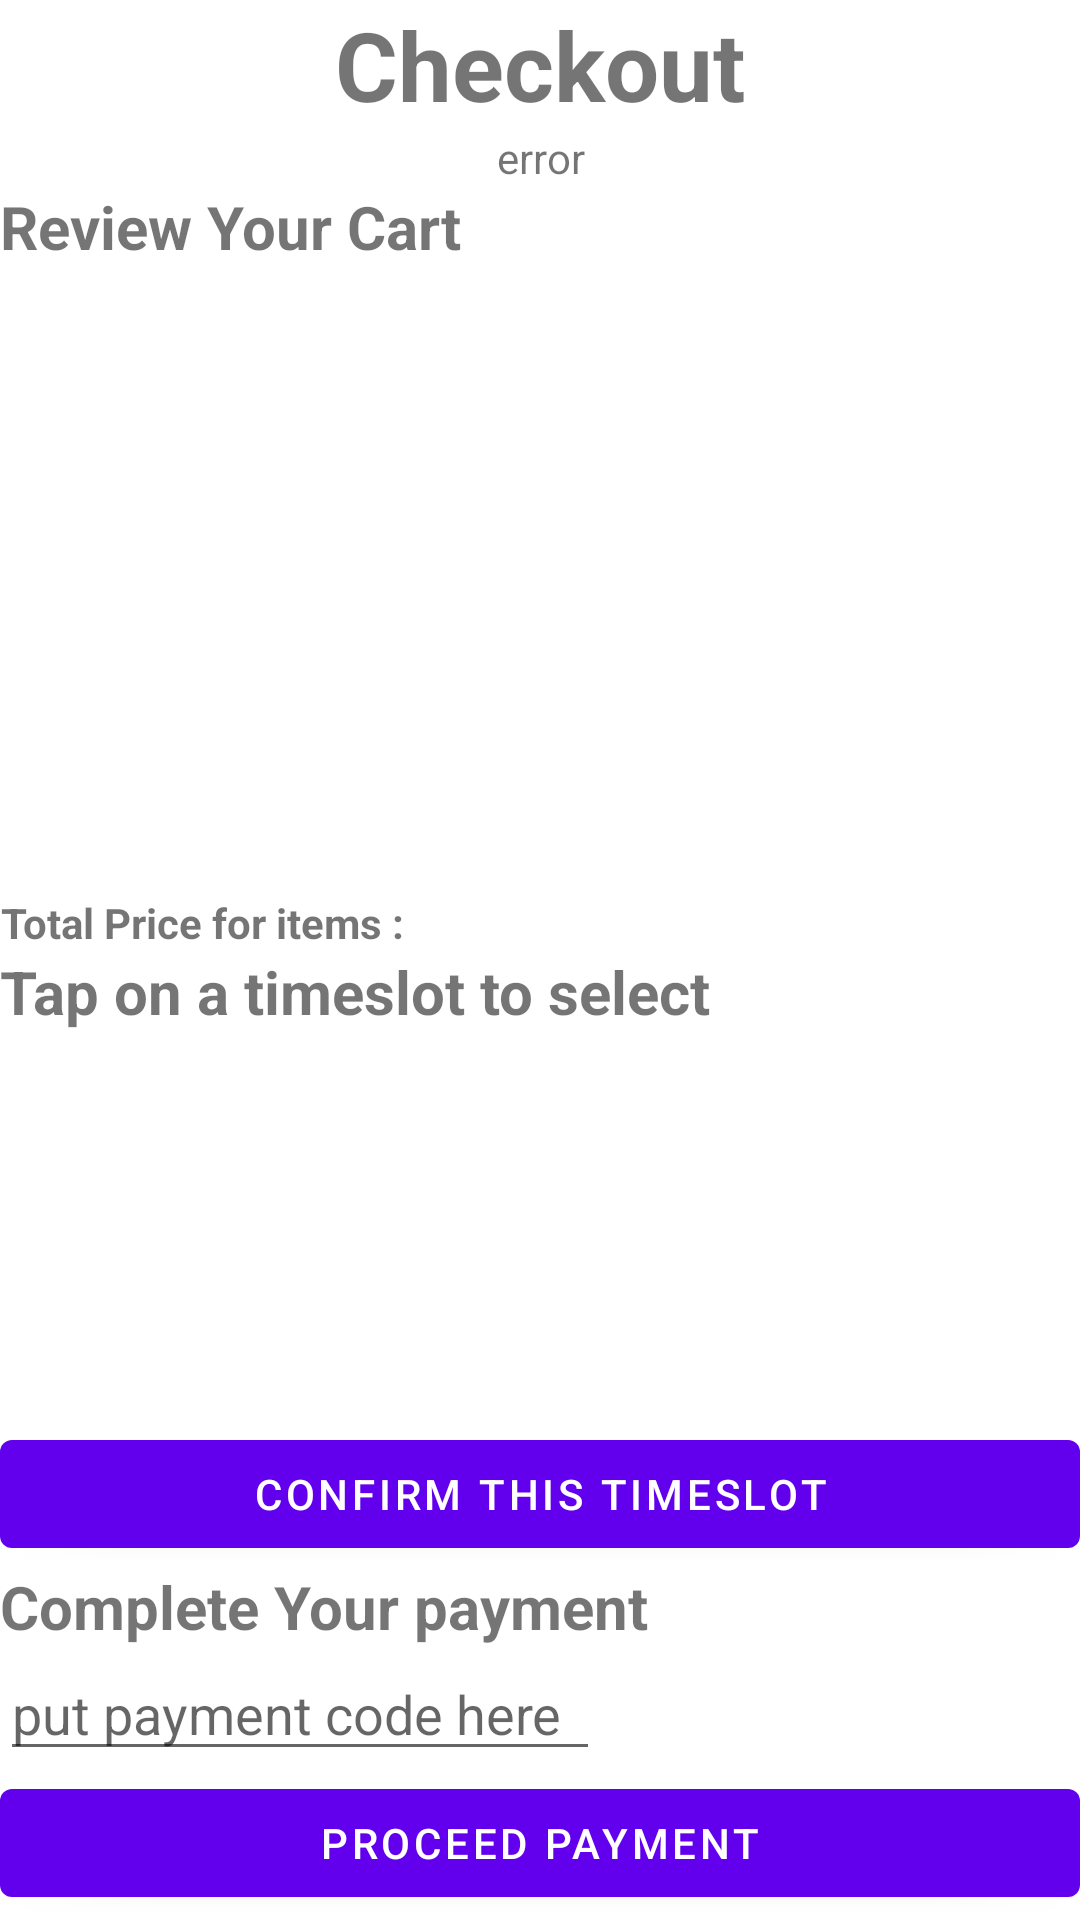

This screen was rendered from an Android layout file. Write that file and the resources it references.
<!-- AndroidManifest.xml: application theme Theme.Project321Android -->
<!-- res/layout/checkout_page.xml -->
<?xml version="1.0" encoding="utf-8"?>
<LinearLayout xmlns:android="http://schemas.android.com/apk/res/android"
    xmlns:tools="http://schemas.android.com/tools"
    android:layout_width="match_parent"
    android:layout_height="match_parent"
    android:orientation="vertical"
    tools:context=".CheckoutPage">


    <TextView
        android:id="@+id/checkout_title"
        android:layout_width="wrap_content"
        android:layout_height="wrap_content"
        android:textAlignment="center"
        android:layout_gravity="center_horizontal"
        android:textStyle="bold"
        android:textSize="32sp"
        android:text="Checkout" />

    <TextView
        android:id="@+id/checkouterror"
        android:layout_width="match_parent"
        android:layout_height="wrap_content"
        android:text="error"
        android:textAlignment="center" />

    <TextView
        android:id="@+id/review_subtitle"
        android:layout_width="wrap_content"
        android:layout_height="wrap_content"
        android:textStyle="bold"
        android:textSize="20sp"
        android:text="Review Your Cart" />

    <ListView
        android:id="@+id/cartItemsReviewList"
        android:layout_width="match_parent"
        android:layout_height="209dp" />
    <TextView
        android:id="@+id/cartItemsTotal"
        android:layout_width="wrap_content"
        android:layout_height="wrap_content"
        android:textStyle="bold"
        android:textAlignment="center"
        android:text="Total Price for items : " />

    <TextView
        android:id="@+id/timeslot_subtitle"
        android:layout_width="wrap_content"
        android:layout_height="wrap_content"
        android:textStyle="bold"
        android:textSize="20sp"
        android:text="Tap on a timeslot to select" />

    <ListView
        android:id="@+id/timeslotList"
        android:layout_width="match_parent"
        android:layout_height="130sp" />
    <Button
        android:id="@+id/timeslot_button"
        android:layout_width="match_parent"
        android:layout_height="wrap_content"
        android:text="confirm this timeslot" />


    <TextView
        android:id="@+id/checkout_subtitle"
        android:layout_width="wrap_content"
        android:layout_height="wrap_content"
        android:textStyle="bold"
        android:textSize="20sp"
        android:text="Complete Your payment" />
    <EditText
        android:layout_width="200dp"
        android:layout_height="wrap_content"
        android:id="@+id/paymentcodeinput"
        android:hint="put payment code here"
        android:inputType="text"
        android:maxLines="1"/>
    <Button
        android:id="@+id/payment_button"
        android:layout_width="match_parent"
        android:layout_height="wrap_content"
        android:text="proceed payment" />

</LinearLayout>
<!-- resources referenced by this layout -->
<resources>
  <style name="Theme.Project321Android" parent="Theme.MaterialComponents.DayNight.DarkActionBar">
          
          <item name="colorPrimary">@color/purple_500</item>
          <item name="colorPrimaryVariant">@color/purple_700</item>
          <item name="colorOnPrimary">@color/white</item>
          
          <item name="colorSecondary">@color/teal_200</item>
          <item name="colorSecondaryVariant">@color/teal_700</item>
          <item name="colorOnSecondary">@color/black</item>
          
          <item name="android:statusBarColor" tools:targetApi="l">?attr/colorPrimaryVariant</item>
          
      </style>
  <!-- not gathered from this repository: default colours our renderer supplied (Android Studio template values) -->
  <color name="purple_500">#FF6200EE</color>
  <color name="purple_700">#FF3700B3</color>
  <color name="teal_200">#FF03DAC5</color>
  <color name="teal_700">#FF018786</color>
  <color name="black">#FF000000</color>
  <color name="white">#FFFFFFFF</color>
</resources>
